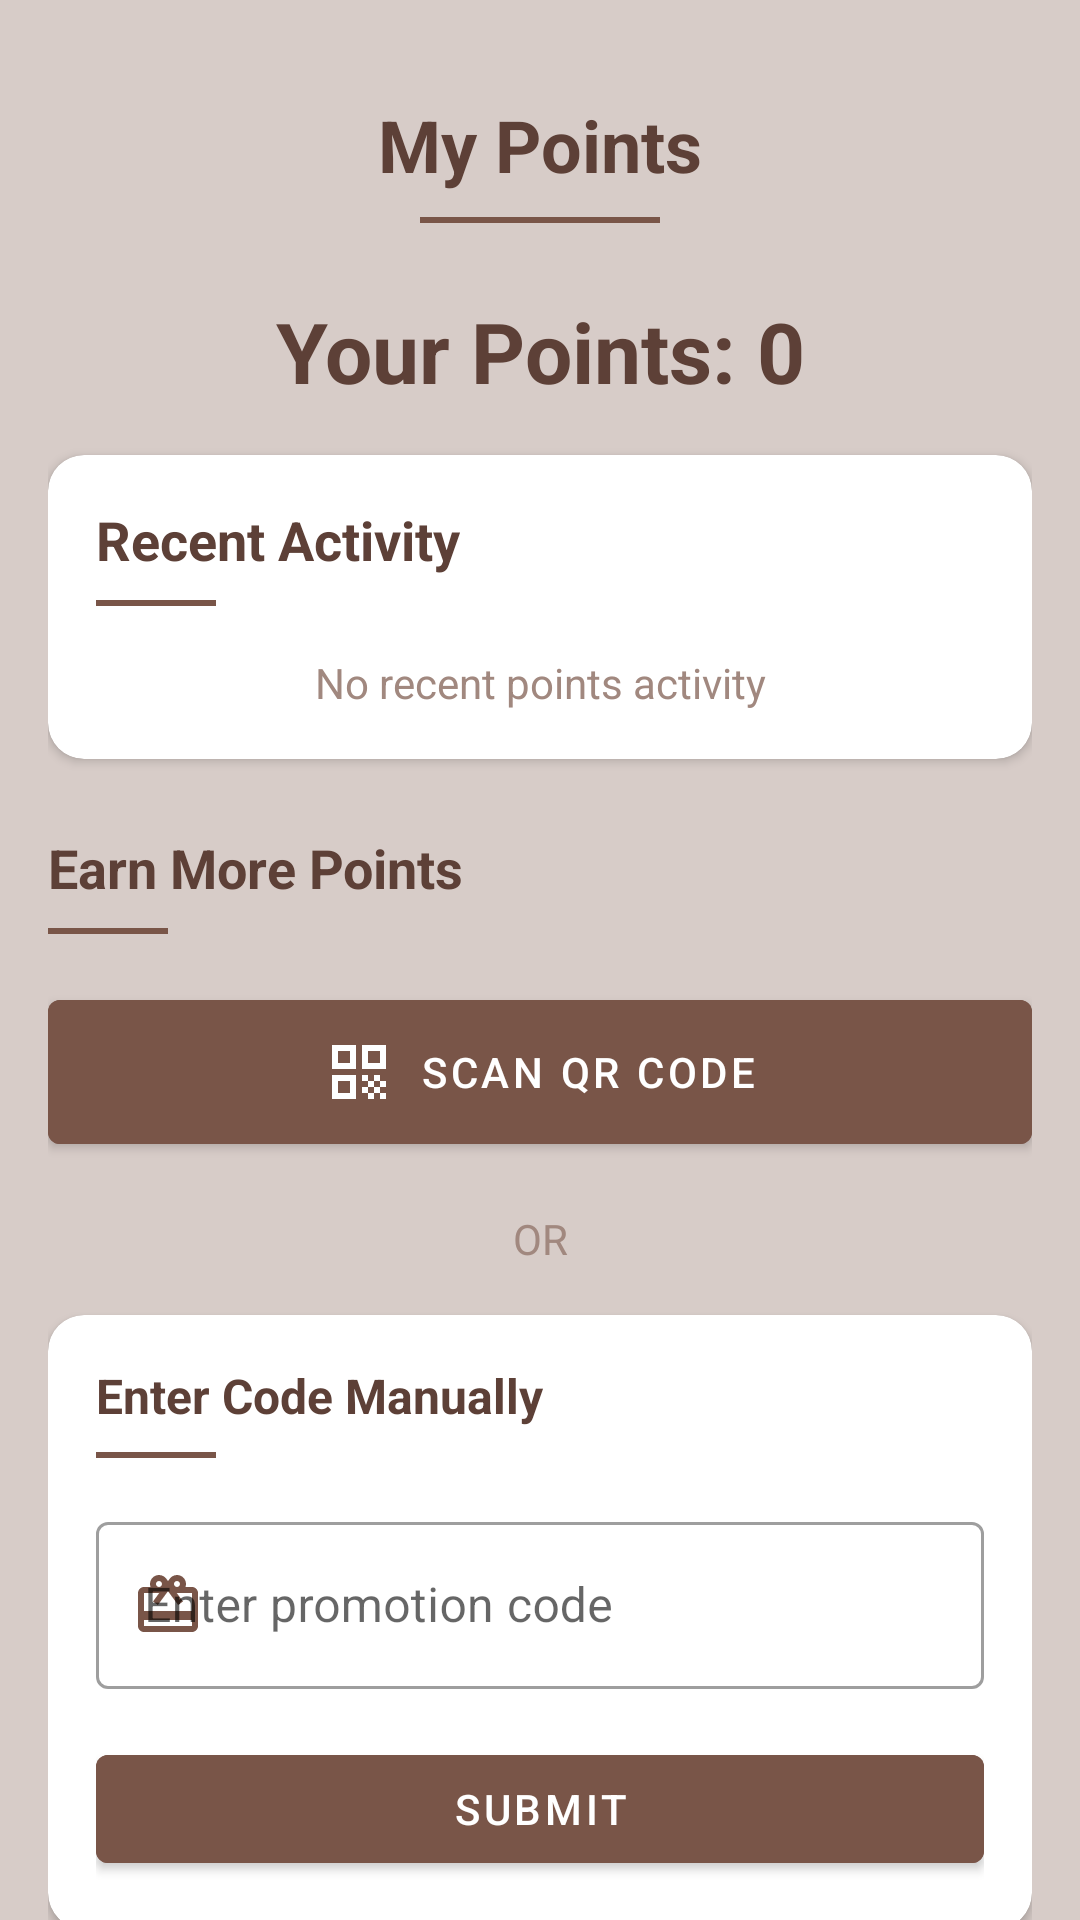

Produce the Android XML layout that renders to this screen, including the resource entries it uses.
<!-- AndroidManifest.xml: application theme Theme.PointBrewProject -->
<!-- res/layout/fragment_points.xml -->
<?xml version="1.0" encoding="utf-8"?>
<androidx.core.widget.NestedScrollView xmlns:android="http://schemas.android.com/apk/res/android"
    xmlns:app="http://schemas.android.com/apk/res-auto"
    android:layout_width="match_parent"
    android:layout_height="match_parent"
    android:background="@color/coffee_cream"
    android:fillViewport="true">

    <androidx.constraintlayout.widget.ConstraintLayout
        android:layout_width="match_parent"
        android:layout_height="match_parent"
        android:padding="16dp">

        
        <TextView
            android:id="@+id/title_text"
            android:layout_width="wrap_content"
            android:layout_height="wrap_content"
            android:layout_marginTop="16dp"
            android:text="My Points"
            android:textColor="@color/coffee_dark"
            android:textSize="24sp"
            android:textStyle="bold"
            app:layout_constraintEnd_toEndOf="parent"
            app:layout_constraintStart_toStartOf="parent"
            app:layout_constraintTop_toTopOf="parent" />

        <View
            android:id="@+id/title_divider"
            android:layout_width="80dp"
            android:layout_height="2dp"
            android:layout_marginTop="8dp"
            android:background="@color/coffee_medium"
            app:layout_constraintEnd_toEndOf="parent"
            app:layout_constraintStart_toStartOf="parent"
            app:layout_constraintTop_toBottomOf="@+id/title_text" />

        <TextView
            android:id="@+id/points_balance_text"
            android:layout_width="0dp"
            android:layout_height="wrap_content"
            android:layout_marginTop="24dp"
            android:text="Your Points: 0"
            android:textAlignment="center"
            android:textColor="@color/coffee_dark"
            android:textSize="28sp"
            android:textStyle="bold"
            app:layout_constraintEnd_toEndOf="parent"
            app:layout_constraintStart_toStartOf="parent"
            app:layout_constraintTop_toBottomOf="@+id/title_divider" />

        <com.google.android.material.card.MaterialCardView
            android:id="@+id/points_history_card"
            android:layout_width="match_parent"
            android:layout_height="wrap_content"
            android:layout_marginTop="16dp"
            app:cardCornerRadius="12dp"
            app:cardElevation="2dp"
            app:layout_constraintTop_toBottomOf="@id/points_balance_text">

            <LinearLayout
                android:layout_width="match_parent"
                android:layout_height="wrap_content"
                android:orientation="vertical"
                android:padding="16dp">

                <TextView
                    android:layout_width="wrap_content"
                    android:layout_height="wrap_content"
                    android:text="Recent Activity"
                    android:textColor="@color/coffee_dark"
                    android:textSize="18sp"
                    android:textStyle="bold" />

                <View
                    android:layout_width="40dp"
                    android:layout_height="2dp"
                    android:layout_marginTop="8dp"
                    android:background="@color/coffee_medium" />

                <TextView
                    android:id="@+id/empty_history_text"
                    android:layout_width="match_parent"
                    android:layout_height="wrap_content"
                    android:layout_marginTop="16dp"
                    android:text="No recent points activity"
                    android:textAlignment="center"
                    android:textColor="@color/coffee_light"
                    android:visibility="visible" />

                <androidx.recyclerview.widget.RecyclerView
                    android:id="@+id/points_history_recycler"
                    android:layout_width="match_parent"
                    android:layout_height="wrap_content"
                    android:layout_marginTop="8dp"
                    android:visibility="gone" />

            </LinearLayout>
        </com.google.android.material.card.MaterialCardView>

        <TextView
            android:id="@+id/earn_points_title"
            android:layout_width="match_parent"
            android:layout_height="wrap_content"
            android:layout_marginTop="24dp"
            android:text="Earn More Points"
            android:textColor="@color/coffee_dark"
            android:textSize="18sp"
            android:textStyle="bold"
            app:layout_constraintTop_toBottomOf="@id/points_history_card" />

        <View
            android:id="@+id/earn_points_divider"
            android:layout_width="40dp"
            android:layout_height="2dp"
            android:layout_marginTop="8dp"
            android:background="@color/coffee_medium"
            app:layout_constraintStart_toStartOf="parent"
            app:layout_constraintTop_toBottomOf="@id/earn_points_title" />

        <com.google.android.material.button.MaterialButton
            android:id="@+id/scan_qr_button"
            android:layout_width="match_parent"
            android:layout_height="wrap_content"
            android:layout_marginTop="16dp"
            android:backgroundTint="@color/coffee_medium"
            android:padding="12dp"
            android:text="Scan QR Code"
            android:textColor="@color/white"
            app:icon="@drawable/ic_qr_code"
            app:iconGravity="textStart"
            app:iconTint="@color/white"
            app:layout_constraintTop_toBottomOf="@id/earn_points_divider" />

        <TextView
            android:id="@+id/manual_entry_divider"
            android:layout_width="match_parent"
            android:layout_height="wrap_content"
            android:layout_marginTop="16dp"
            android:text="OR"
            android:textAlignment="center"
            android:textColor="@color/coffee_light"
            app:layout_constraintTop_toBottomOf="@id/scan_qr_button" />

        <com.google.android.material.card.MaterialCardView
            android:id="@+id/manual_code_card"
            android:layout_width="match_parent"
            android:layout_height="wrap_content"
            android:layout_marginTop="16dp"
            app:cardCornerRadius="12dp"
            app:cardElevation="2dp"
            app:layout_constraintTop_toBottomOf="@id/manual_entry_divider">

            <LinearLayout
                android:layout_width="match_parent"
                android:layout_height="wrap_content"
                android:orientation="vertical"
                android:padding="16dp">

                <TextView
                    android:layout_width="match_parent"
                    android:layout_height="wrap_content"
                    android:text="Enter Code Manually"
                    android:textColor="@color/coffee_dark"
                    android:textSize="16sp"
                    android:textStyle="bold" />

                <View
                    android:layout_width="40dp"
                    android:layout_height="2dp"
                    android:layout_marginTop="8dp"
                    android:background="@color/coffee_medium" />

                <com.google.android.material.textfield.TextInputLayout
                    android:id="@+id/manual_code_input_layout"
                    style="@style/Widget.MaterialComponents.TextInputLayout.OutlinedBox"
                    android:layout_width="match_parent"
                    android:layout_height="wrap_content"
                    android:layout_marginTop="16dp"
                    android:hint="Enter promotion code"
                    app:startIconDrawable="@drawable/ic_reward"
                    app:startIconTint="@color/coffee_medium">

                    <com.google.android.material.textfield.TextInputEditText
                        android:id="@+id/manual_code_input"
                        android:layout_width="match_parent"
                        android:layout_height="wrap_content"
                        android:inputType="text"
                        android:maxLines="1" />
                </com.google.android.material.textfield.TextInputLayout>

                <com.google.android.material.button.MaterialButton
                    android:id="@+id/submit_code_button"
                    android:layout_width="match_parent"
                    android:layout_height="wrap_content"
                    android:layout_marginTop="16dp"
                    android:backgroundTint="@color/coffee_medium"
                    android:text="Submit"
                    android:textColor="@color/white" />
            </LinearLayout>
        </com.google.android.material.card.MaterialCardView>

        <TextView
            android:id="@+id/result_message"
            android:layout_width="match_parent"
            android:layout_height="wrap_content"
            android:layout_marginTop="16dp"
            android:background="@drawable/bg_result_message"
            android:padding="16dp"
            android:textAlignment="center"
            android:textColor="@color/coffee_dark"
            android:textSize="16sp"
            android:textStyle="bold"
            android:visibility="gone"
            app:layout_constraintTop_toBottomOf="@id/manual_code_card" />

    </androidx.constraintlayout.widget.ConstraintLayout>
</androidx.core.widget.NestedScrollView>
<!-- resources referenced by this layout -->
<resources>
  <color name="coffee_cream">#D7CCC8</color>
  <color name="coffee_dark">#5D4037</color>
  <color name="coffee_light">#A1887F</color>
  <color name="coffee_medium">#795548</color>
  <color name="white">#FFFFFF</color>
  <!-- drawable ic_qr_code (drawable) -->
  <?xml version="1.0" encoding="utf-8"?>
  <vector xmlns:android="http://schemas.android.com/apk/res/android"
      android:width="24dp"
      android:height="24dp"
      android:viewportWidth="24"
      android:viewportHeight="24">
      <path
          android:fillColor="#FFFFFF"
          android:pathData="M3,11h8V3H3V11zM5,5h4v4H5V5z"/>
      <path
          android:fillColor="#FFFFFF"
          android:pathData="M3,21h8v-8H3V21zM5,15h4v4H5V15z"/>
      <path
          android:fillColor="#FFFFFF"
          android:pathData="M13,3v8h8V3H13zM19,9h-4V5h4V9z"/>
      <path
          android:fillColor="#FFFFFF"
          android:pathData="M19,19h2v2h-2z"/>
      <path
          android:fillColor="#FFFFFF"
          android:pathData="M13,13h2v2h-2z"/>
      <path
          android:fillColor="#FFFFFF"
          android:pathData="M15,15h2v2h-2z"/>
      <path
          android:fillColor="#FFFFFF"
          android:pathData="M13,17h2v2h-2z"/>
      <path
          android:fillColor="#FFFFFF"
          android:pathData="M15,19h2v2h-2z"/>
      <path
          android:fillColor="#FFFFFF"
          android:pathData="M17,17h2v2h-2z"/>
      <path
          android:fillColor="#FFFFFF"
          android:pathData="M17,13h2v2h-2z"/>
      <path
          android:fillColor="#FFFFFF"
          android:pathData="M19,15h2v2h-2z"/>
  </vector>
  <!-- drawable ic_reward (drawable) -->
  <?xml version="1.0" encoding="utf-8"?>
  <vector xmlns:android="http://schemas.android.com/apk/res/android"
      android:width="24dp"
      android:height="24dp"
      android:viewportWidth="24"
      android:viewportHeight="24">
      <path
          android:fillColor="#FFFFFF"
          android:pathData="M20,6h-2.18c0.11,-0.31 0.18,-0.65 0.18,-1 0,-1.66 -1.34,-3 -3,-3 -1.05,0 -1.96,0.54 -2.5,1.35l-0.5,0.67 -0.5,-0.68C10.96,2.54 10.05,2 9,2 7.34,2 6,3.34 6,5c0,0.35 0.07,0.69 0.18,1L4,6c-1.11,0 -1.99,0.89 -1.99,2L2,19c0,1.11 0.89,2 2,2h16c1.11,0 2,-0.89 2,-2L22,8c0,-1.11 -0.89,-2 -2,-2zM15,4c0.55,0 1,0.45 1,1s-0.45,1 -1,1 -1,-0.45 -1,-1 0.45,-1 1,-1zM9,4c0.55,0 1,0.45 1,1s-0.45,1 -1,1 -1,-0.45 -1,-1 0.45,-1 1,-1zM20,19L4,19v-2h16v2zM20,14L4,14L4,8h5.08L7,10.83 8.62,12 12,7.4 15.38,12 17,10.83 14.92,8L20,8v6z"/>
  </vector>
  <style name="Theme.PointBrewProject" parent="Theme.MaterialComponents.Light.NoActionBar">
          
          <item name="colorPrimary">@color/primary</item>
          <item name="colorPrimaryVariant">@color/primary_dark</item>
          <item name="colorOnPrimary">@color/white</item>
          
          <item name="colorSecondary">@color/accent</item>
          <item name="colorSecondaryVariant">@color/accent_light</item>
          <item name="colorOnSecondary">@color/black</item>
          
          <item name="android:statusBarColor">?attr/colorPrimaryVariant</item>
          
      </style>
  <color name="primary">#5E35B1</color>
  <color name="primary_dark">#4527A0</color>
  <color name="accent">#FF6E40</color>
  <color name="accent_light">#FFB4A1</color>
  <color name="black">#FF000000</color>
</resources>
